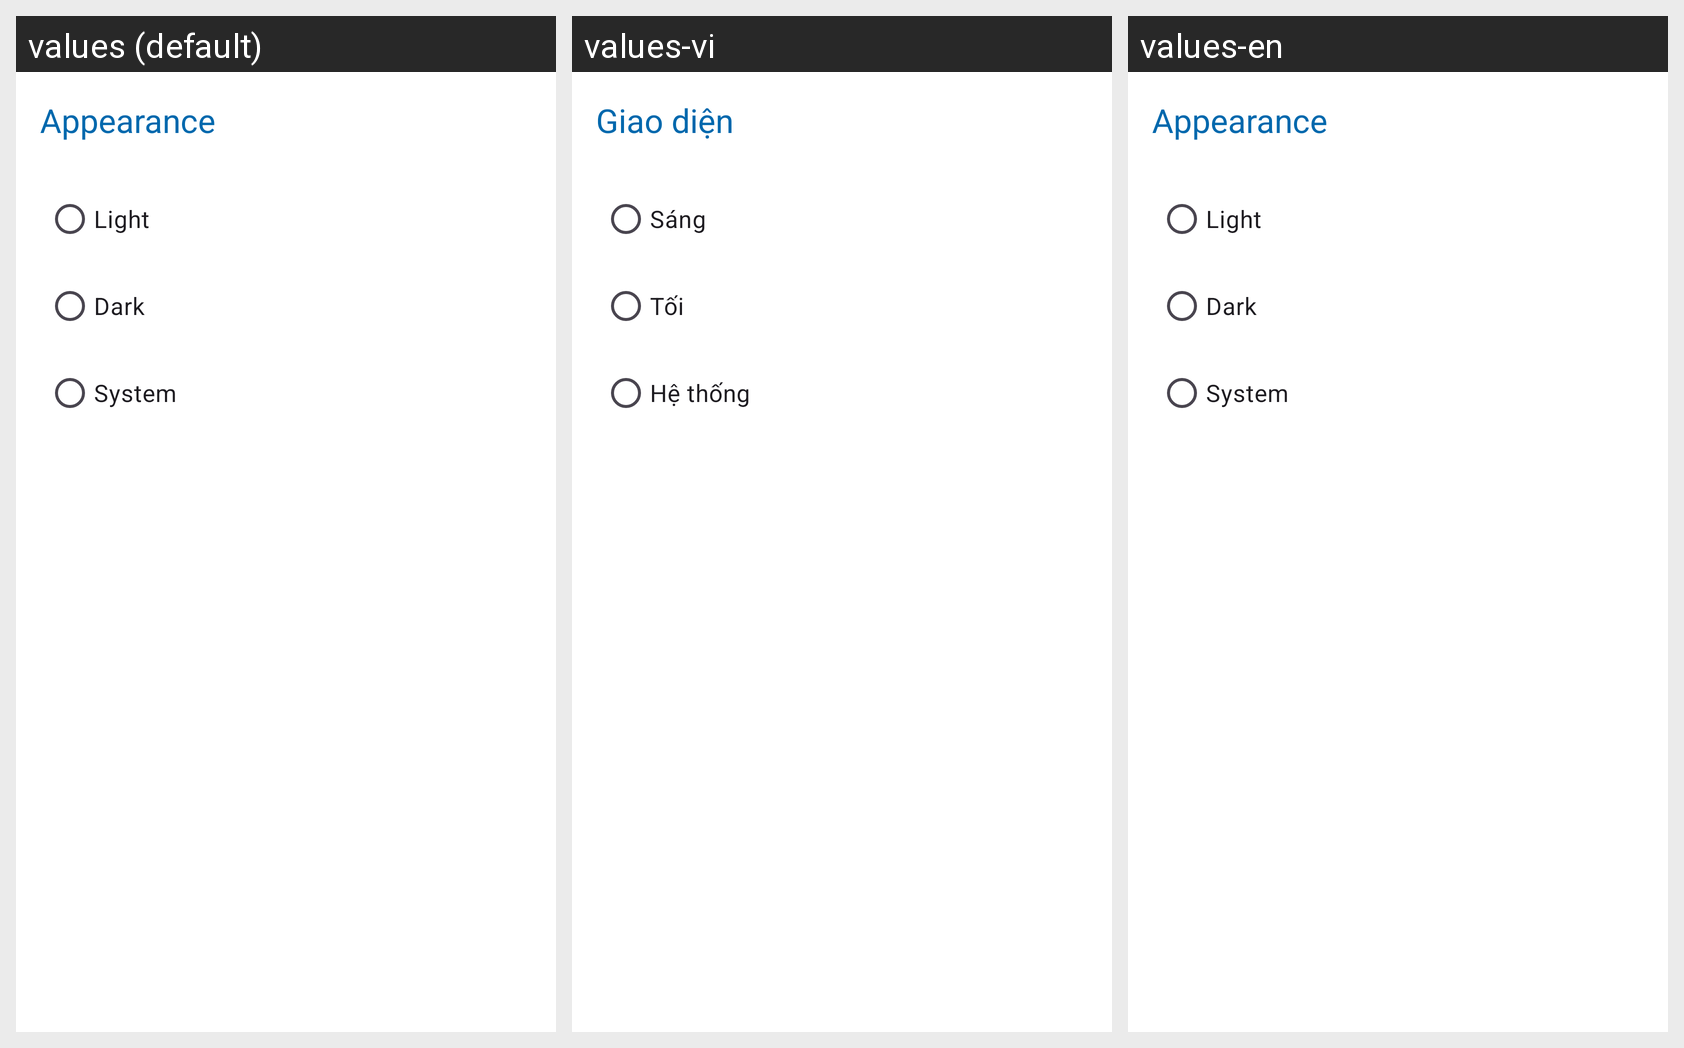

The same Android screen rendered under several of its app's locales, left to right. List the strings drawn on it with the default value and each locale's translation.
Android screen res/layout/fragment_appearance.xml rendered under 3 locales, left to right: values (default), values-vi, values-en. Device: Nexus 5 (rendered at 1080×1920; each locale shown at half size, 540×960, under a caption strip naming it); theme Theme.PotholeDetector.
Strings drawn on this screen, with the default value and each locale's value (text and hints the layout hard-codes, and strings that could not be matched under every locale, appear in the picture but are not listed):

appearance
  values: Appearance
  values-vi: Giao diện
  values-en: Appearance

light
  values: Light
  values-vi: Sáng
  values-en: Light

dark
  values: Dark
  values-vi: Tối
  values-en: Dark

system
  values: System
  values-vi: Hệ thống
  values-en: System
